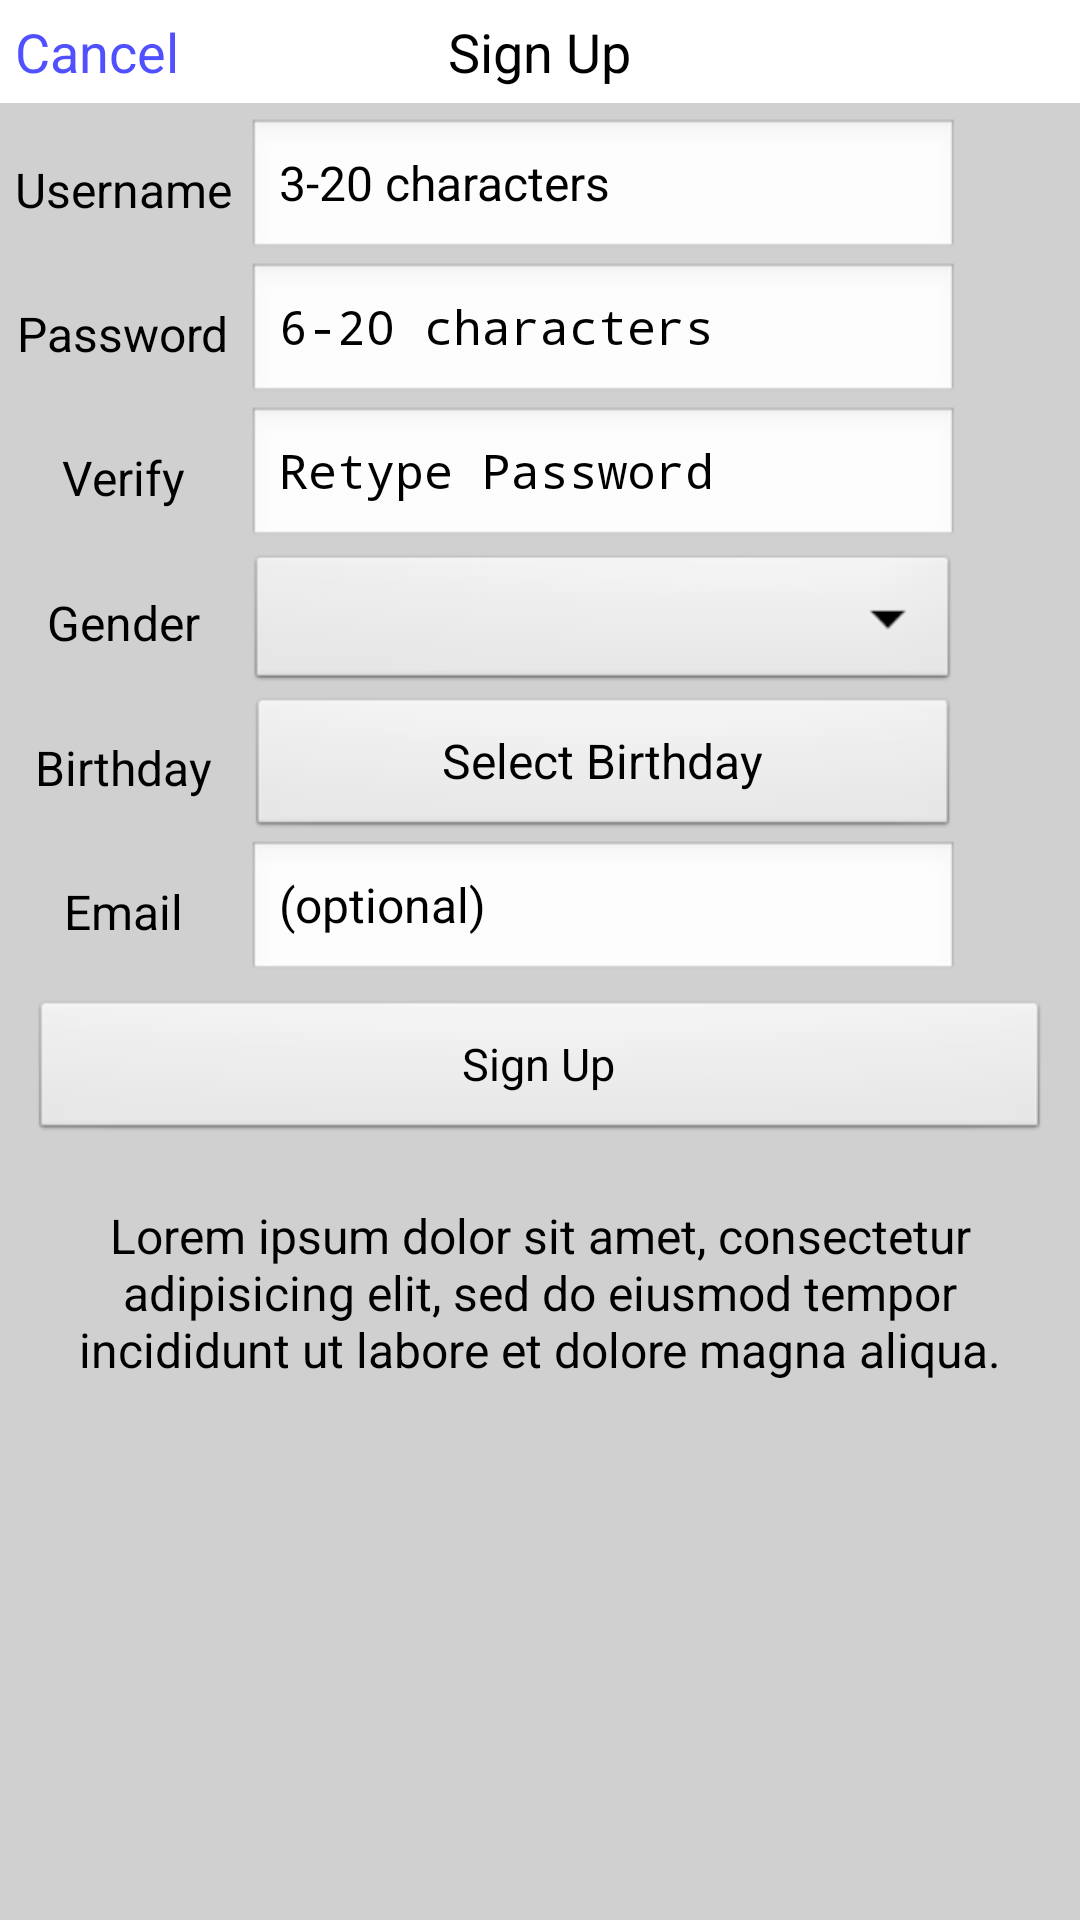

Produce the Android XML layout that renders to this screen, including the resource entries it uses.
<!-- AndroidManifest.xml: application theme AppTheme -->
<!-- res/layout/fragment_sign_up_phone.xml -->
<?xml version="1.0" encoding="utf-8"?>
<LinearLayout android:orientation="vertical" android:id="@id/fragment_sign_up_background" android:background="@color/shell_dialog_background" android:layout_width="match_parent" android:layout_height="match_parent"
  xmlns:android="http://schemas.android.com/apk/res/android">
    <View android:focusable="true" android:focusableInTouchMode="true" android:layout_width="0.0px" android:layout_height="0.0px" android:layout_weight="0.0" />
    <LinearLayout android:orientation="horizontal" android:background="@color/shell_dialog_bar" android:padding="5.0dp" android:layout_width="match_parent" android:layout_height="wrap_content">
        <TextView android:textSize="18.0sp" android:textColor="@color/shell_text_link" android:id="@id/fragment_sign_up_cancel" android:layout_width="0.0dp" android:layout_height="wrap_content" android:text="@string/CancelWord" android:layout_weight="1.0" />
        <TextView android:textSize="18.0sp" android:textColor="@color/shell_text_normal" android:layout_width="wrap_content" android:layout_height="wrap_content" android:text="@string/SignupWord" android:layout_weight="0.0" />
        <View android:layout_width="0.0dp" android:layout_height="0.0dp" android:layout_weight="1.0" />
    </LinearLayout>
    <TableLayout android:padding="5.0dp" android:layout_width="match_parent" android:layout_height="wrap_content" android:stretchColumns="1">
        <TableRow>
            <TextView android:textSize="16.0sp" android:textColor="@color/shell_text_normal" android:layout_gravity="center" android:layout_width="wrap_content" android:layout_height="wrap_content" android:text="@string/UsernameWord" />
            <EditText android:textSize="16.0sp" android:textColorHint="@color/shell_text_hint" android:id="@id/fragment_sign_up_username" android:layout_width="wrap_content" android:layout_height="wrap_content" android:layout_marginLeft="5.0dp" android:layout_marginRight="5.0dp" android:text="@string/empty" android:hint="@string/UsernameRequirementsShort" android:inputType="textNoSuggestions" android:imeOptions="actionNext" />
            <ImageView android:layout_gravity="center" android:id="@id/fragment_sign_up_username_checked" android:layout_width="30.0dp" android:layout_height="30.0dp" android:contentDescription="@string/empty" />
        </TableRow>
        <TableRow>
            <TextView android:textSize="16.0sp" android:textColor="@color/shell_text_normal" android:layout_gravity="center" android:layout_width="wrap_content" android:layout_height="wrap_content" android:text="@string/PasswordWord" />
            <EditText android:textSize="16.0sp" android:textColorHint="@color/shell_text_hint" android:id="@id/fragment_sign_up_password" android:layout_width="wrap_content" android:layout_height="wrap_content" android:layout_marginLeft="5.0dp" android:layout_marginRight="5.0dp" android:text="@string/empty" android:hint="@string/PasswordRequirementsShort" android:inputType="textPassword" android:imeOptions="actionNext" />
            <ImageView android:layout_gravity="center" android:id="@id/fragment_sign_up_password_checked" android:layout_width="30.0dp" android:layout_height="30.0dp" android:contentDescription="@string/empty" />
        </TableRow>
        <TableRow>
            <TextView android:textSize="16.0sp" android:textColor="@color/shell_text_normal" android:layout_gravity="center" android:layout_width="wrap_content" android:layout_height="wrap_content" android:text="@string/VerifyWord" />
            <EditText android:textSize="16.0sp" android:textColorHint="@color/shell_text_hint" android:id="@id/fragment_sign_up_password_verify" android:layout_width="wrap_content" android:layout_height="wrap_content" android:layout_marginLeft="5.0dp" android:layout_marginRight="5.0dp" android:text="@string/empty" android:hint="@string/VerifyRequirements" android:inputType="textPassword" android:imeOptions="actionDone" />
            <ImageView android:layout_gravity="center" android:id="@id/fragment_sign_up_password_verify_checked" android:layout_width="30.0dp" android:layout_height="30.0dp" android:contentDescription="@string/empty" />
        </TableRow>
        <TableRow>
            <TextView android:textSize="16.0sp" android:textColor="@color/shell_text_normal" android:layout_gravity="center" android:layout_width="wrap_content" android:layout_height="wrap_content" android:text="@string/GenderWord" />
            <Spinner android:textSize="16.0sp" android:id="@id/fragment_sign_up_gender_spinner" android:layout_width="wrap_content" android:layout_height="wrap_content" android:layout_marginLeft="5.0dp" android:layout_marginRight="5.0dp" />
        </TableRow>
        <TableRow>
            <TextView android:textSize="16.0sp" android:textColor="@color/shell_text_normal" android:layout_gravity="center" android:layout_width="wrap_content" android:layout_height="wrap_content" android:text="@string/BirthdayWord" />
            <Button android:textSize="16.0sp" android:id="@id/fragment_sign_up_birthday" android:layout_width="wrap_content" android:layout_height="wrap_content" android:layout_marginLeft="5.0dp" android:layout_marginRight="5.0dp" android:text="@string/SelectBirthday" />
        </TableRow>
        <TableRow>
            <TextView android:textSize="16.0sp" android:textColor="@color/shell_text_normal" android:layout_gravity="center" android:layout_width="wrap_content" android:layout_height="wrap_content" android:text="@string/EmailWord" />
            <EditText android:textSize="16.0sp" android:textColorHint="@color/shell_text_hint" android:id="@id/fragment_sign_up_email" android:layout_width="wrap_content" android:layout_height="wrap_content" android:layout_marginLeft="5.0dp" android:layout_marginRight="5.0dp" android:text="@string/empty" android:hint="@string/EmailRequirements" android:inputType="textEmailAddress" android:imeOptions="actionDone" />
            <ImageView android:layout_gravity="center" android:id="@id/fragment_sign_up_email_checked" android:layout_width="30.0dp" android:layout_height="30.0dp" android:contentDescription="@string/empty" />
        </TableRow>
    </TableLayout>
    <Button android:textSize="15.0sp" android:id="@id/fragment_sign_up_button" android:layout_width="match_parent" android:layout_height="wrap_content" android:layout_marginLeft="10.0dp" android:layout_marginRight="10.0dp" android:text="@string/SignupWord" />
    <TextView android:textSize="16.0sp" android:textColor="@color/shell_text_normal" android:ellipsize="none" android:gravity="center" android:id="@id/fragment_sign_up_agreement" android:padding="20.0dp" android:layout_width="match_parent" android:layout_height="wrap_content" android:text="@string/lorem_ipsum_xl" android:maxLines="100" android:scrollHorizontally="false" android:singleLine="false" />
</LinearLayout>
<!-- resources referenced by this layout -->
<resources>
  <color name="shell_dialog_background">#d0d0d0</color>
  <color name="shell_dialog_bar">#ffffff</color>
  <color name="shell_text_link">#5050ff</color>
  <color name="shell_text_normal">#000000</color>
  <string name="BirthdayWord">Birthday</string>
  <string name="CancelWord">Cancel</string>
  <string name="EmailRequirements">(optional)</string>
  <string name="EmailWord">Email</string>
  <string name="GenderWord">Gender</string>
  <string name="PasswordRequirementsShort">6-20 characters</string>
  <string name="PasswordWord">Password</string>
  <string name="SelectBirthday">Select Birthday</string>
  <string name="SignupWord">Sign Up</string>
  <string name="UsernameRequirementsShort">3-20 characters</string>
  <string name="UsernameWord">Username</string>
  <string name="VerifyRequirements">Retype Password</string>
  <string name="VerifyWord">Verify</string>
  <string name="empty" />
  <string name="lorem_ipsum_xl">Lorem ipsum dolor sit amet, consectetur adipisicing elit, sed do eiusmod tempor incididunt ut labore et dolore magna aliqua.</string>
  <style name="AppTheme" parent="@android:style/Theme.NoTitleBar.Fullscreen" />
</resources>
